pico-8 play session: no input (idle)

[t = 1 s] idle ~1s (no d-pad/buttons)
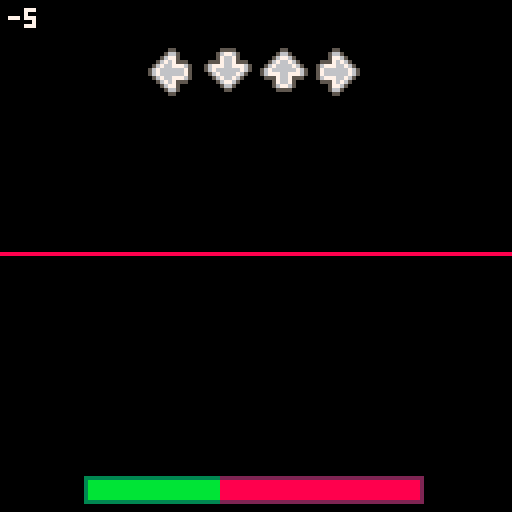

pico-8 cartridge
version 35
__lua__
--arrowmania
--by carson kompon

function _init()
	cartname = "amania-dropper.p8"
	songid = 1
	
	--this should be (spd * 31.8)
	synctime = 18*31.8
	
	--this is the main menu cart
	selectcart = "arrowmania.p8"
	
	cartdata("carsonk_arrowmania")
	poke(0x5f2d,1)
	seed = flr(rnd(8000))*4
	menuitem(1,"back to title",function() dset(60,1) load(selectcart) end)
	function toggle_downscroll()
		if downscroll == 0 then
			downscroll = 1
			menuitem(2,"downscroll: on",toggle_downscroll)
		else
			downscroll = 0
			menuitem(2,"downscroll: off",toggle_downscroll)
		end
		dset(63,downscroll)
	end
	downscroll = dget(63)
	if downscroll == 0 then
		menuitem(2,"downscroll: off",toggle_downscroll)
	else
		menuitem(2,"downscroll: on",toggle_downscroll)
	end
	difficulty = dget(62)
	local _potseed = dget(61)
	if difficulty == 2 and _potseed ~= 0 then
		seed = _potseed
	end
	srand(seed)
	fadein = 15
	fadeout = -1
	game_init()
end

function _update60()
	if(fadein > 0) fadein-=0.5
	if fadeout > 0 and songover then
		fadeout-=0.5
		if fadeout == 0 then
			local _data = songid*4+difficulty
			if(score > dget(_data) and hp > 0) dset(_data,score)
			highscore = dget(_data)
			results = true
			fadein = 15
			fadeout = -1
		end
	end
	if results then
		results_update()
	else
		game_update()
	end
end

function _draw()
	if results then
		results_draw()
	else
		game_draw()
	end

	if(fadein > 0) fadeall(ceil(fadein))
	if(fadeout > -1) fadeall(15-ceil(fadeout))
end
-->8
--game controller
function game_init()
	laststep = 0
	step = 0
	score = 0
	hp = 500
	maxhp = 1000
	press = {false,false,false,false}
	currentpattern=-1
	results = false
	songover = false
	
	beatmap = {}
	if difficulty == 0 then
		init_beatmap()
	else
		init_beatmap_hard()
	end

	--stats
	hitperfect = 0
	hitgreat = 0
	hitgood = 0
	hitok = 0
	hitmiss = 0
	maxcombo = 0
	totalnotes = #beatmap
	healthgraph = {}
	healthgraph[1] = hp
	
	arrows_init()
	parts_init()
	popups_init()
	
end

function game_update()
	laststep = step
	step+=1

	local _thispat = stat(54)
	healthgraph[currentpattern+1] = hp
	if _thispat ~= currentpattern then
		currentpattern = stat(54)
		step = ((((32*currentpattern)+1)/32)*(synctime/2))
	end
	
	--save seed to clipboard
	if difficulty == 2 and btnp(🅾️,1) then
		printh(baseseed,"@clip")
	end
	
	--spawn arrows
	while #beatmap > 0 and step >= (((beatmap[1][1]+1)/32)*(synctime/2))-(notetime) do
		if #beatmap[1] > 2 then
			spawn_arrow(beatmap[1][1],1, beatmap[1][2], beatmap[1][3])
		else
			spawn_arrow(beatmap[1][1],1, beatmap[1][2], 0)
		end
		deli(beatmap,1)
	end
	
	if hp > 0 then
		arrows_update()
		parts_update()
		popups_update()
	elseif not songover then
		music(-1)
		fadeout = 15
		songover = true
	end
	
	--end of song
	if stat(24)==-1 and fadeout == -1 and not songover then
		fadeout = 15
		songover = true
	end
	
end

-- get inputs ⬅️⬇️⬆️➡️ --
function get_inputs()
	lastpress = {press[1],press[2],press[3],press[4]}
	press = {false,false,false,false}
	if(btn(⬅️) or stat(28,4)) press[1] = true
	if(btn(⬇️) or stat(28,22)) press[2] = true
	if(btn(⬆️) or stat(28,26) or stat(28,14) or btn(❎)) press[3] = true
	if(btn(➡️) or stat(28,7) or stat(28,15) or btn(🅾️)) press[4] = true
end

function game_draw()
	cls()
	
	background_draw()
	
	if hp > 0 then
		local _nh = 128-noteheight
		
		--arrow receptors
		local _ys = {roffsets[1],roffsets[2],roffsets[3],roffsets[4]}
		if downscroll==1 then
			_nh = 128-12-_nh
			for i=1,4 do
				_ys[i].y *= -1
			end
		end
		if(press[1]) arrow_color(0)
		sspr(117,0,11,12,receptorx-26+roffsets[1].x,_nh+_ys[1].y,11,12,true)
		pal()
		if(press[2]) arrow_color(1)
		sspr(116,12,12,11,receptorx-26+14+roffsets[2].x,_nh+_ys[2].y,12,11,false,true)
		pal()
		if(press[3]) arrow_color(2)
		sspr(116,12,12,11,receptorx-26+14*2+roffsets[3].x,_nh+_ys[3].y,12,11)
		pal()
		if(press[4]) arrow_color(3)
		sspr(117,0,11,12,receptorx-26+14*3+roffsets[4].x,_nh+_ys[4].y,11,12)
		pal()
		
		--particles
		parts_draw()
		
		--popups
		popups_draw()
		
		--arrows
		arrows_draw()
		
		--health bar
		local _xx = 63-42+flr(84*(hp/maxhp))
		local _yy = 127-8
		if(downscroll == 1) _yy = 121 - _yy
		rectfill(63-42,_yy,63-42+84,_yy+6,2)
		rectfill(63-42+1,_yy+1,63-42+84-1,_yy+5,8)
		rectfill(63-42,_yy,_xx,_yy+6,3)
		rectfill(63-42+1,_yy+1,_xx,_yy+5,11)
		
		--score
		local _scy = 2
		if(downscroll == 1) _scy = 121
		print(tostr(score),2,_scy,7)
		
	else
		--dead
		
	end
	pal()
end

function dir_to_ang(_dir)
	if(_dir == 0) return 180
	if(_dir == 1) return 90
	if(_dir == 2) return 270
	return 0
end

--linear interpolation
function lerp(pos,tar,perc)
 return pos+((tar-pos)*perc)
end

-- fade to black
local fadetable0={
{0,0,0,0,0,0,0,0,0,0,0,0,0,0,0},
{1,1,1,1,1,1,1,0,0,0,0,0,0,0,0},
{2,2,2,2,2,2,1,1,1,0,0,0,0,0,0},
{3,3,3,3,3,3,1,1,1,0,0,0,0,0,0},
{4,4,4,2,2,2,2,2,1,1,0,0,0,0,0},
{5,5,5,5,5,1,1,1,1,1,0,0,0,0,0},
{6,6,13,13,13,13,5,5,5,5,1,1,1,0,0},
{7,6,6,6,6,13,13,13,5,5,5,1,1,0,0},
{8,8,8,8,2,2,2,2,2,2,0,0,0,0,0},
{9,9,9,4,4,4,4,4,4,5,5,0,0,0,0},
{10,10,9,9,9,4,4,4,5,5,5,5,0,0,0},
{11,11,11,3,3,3,3,3,3,3,0,0,0,0,0},
{12,12,12,12,12,3,3,1,1,1,1,1,1,0,0},
{13,13,13,5,5,5,5,1,1,1,1,1,0,0,0},
{14,14,14,13,4,4,2,2,2,2,2,1,1,0,0},
{15,15,6,13,13,13,5,5,5,5,5,1,1,0,0}
}

function fadeall(i)
	for c=0,15 do
		if flr(i+1)>=16 then
			pal(c,0,1)
		else
			pal(c,fadetable0[c+1][flr(i+1)],1)
		end
	end
end

--choose random array
function choose(t)
	return t[flr(rnd(#t))+1]
end
-->8
--background art

drumsize = 0
basssize = 0
arpsize = 0
wpoints = {}
for i=0,8 do
	wpoints[i+1] = {x=i*16,y=63}
end

function background_draw()
	for i=0,3 do
		if stat(46+i)!=-1 then
			--address of current note
			local a=0x3200+68*stat(46+i)+(stat(50+i)<<1)
			--pitch of current note
			local p=%a&0x003f
			--volume of note
			local v=%a&0x0e00
			--waveform of note
			local w=%a&0x01c0
			
			if(i==0 and v>0) drumsize = v
			if(i==1) basssize = (p+4)*v/2000
			if(i==2) arpsize = p
			
		end
	end
	
	if arpsize > 0 then
		line(arpsize,0,0,arpsize,12)
		line(127-arpsize,0,127,arpsize,12)
		line(0,127-arpsize,arpsize,127,12)
		line(127-arpsize,127,127,127-arpsize,12)
	end
	
	for i=1,#wpoints-1 do
		local _r = basssize
		if(i>1) wpoints[i].y=63+(sin(time()*4+i/4)*_r)
		line(wpoints[i].x,wpoints[i].y,wpoints[i+1].x,wpoints[i+1].y,8)
	end
	
	if drumsize > 0 then
		for j=0,drumsize/500 do
			rect(j,j,127-j,127-j,5)
		end
		drumsize -= 200
		if(drumsize < 0) drumsize = 0
	end
	
	if basssize > 0 then
		basssize -= 1
		if(basssize<0) basssize=0
	end

	-- for i=1,4 do
	--  roffsets[i].x = cos(time()+i/4)*4
	-- 	roffsets[i].y = sin(time()+i/4)*8
	-- 	if(i%2==0) roffsets[i].x = -roffsets[i].x
	-- end
	
end
-->8
--beatmap

function init_beatmap_hard()
	
	--bass
	map_add(32,"0,2,1:2,2,1:4,1,1:6,1,1:8,0:9,0:10,3:11,1,4:16,2,1:18,2,1:20,1,1:22,1,1:24,3:25,3:26,0:27,0,2:30,1,1")
	map_add(32*2,"0,2,1:2,2,1:4,1,1:6,1,1:8,0:9,0:10,3:11,1,4:16,2,1:18,2,1:20,1,1:22,1,1:24,3:25,3:26,0:27,0,2:30,1,1")
	
	--deeper bass
	map_add(32*3,"0,3,1:0,0,1:2,3,1:2,0,1:4,1,1:4,2,1:6,1,1:6,2,1:8,0:9,0:10,3:11,1,4:16,2,1:18,2,1:20,1,1:22,1,1:24,3:25,3:26,0:27,0,2:30,1,1")
	map_add(32*4,"0,3,1:0,0,1:2,3,1:2,0,1:4,1,1:4,2,1:6,1,1:6,2,1:8,0:9,0:10,3:11,1,4:16,0,1:16,3,1:18,0,1:18,3,1:20,1,1:20,2,1:22,1,1:22,2,1:24,3:25,3:26,0:27,0,2:30,1,1")
	
	--arp
	map_add(32*5,"0,2:1,0:2,2:3,0:4,2:5,0:6,2:7,0:8,2:9,1:10,2:11,1:12,3:13,1:14,3:15,1:16,0:17,1:18,0:19,1:20,0:21,1:22,0:23,1:24,2:25,3:26,2:27,3:28,1:29,2:30,1:31,2")
	map_add(32*6,"0,3:1,0:2,3:3,0:4,3:5,0:6,3:7,0:8,2:9,0:10,2:11,0:12,3:13,1:14,3:15,1:16,0:17,1:18,0:19,1:20,0:21,1:22,0:23,1:24,2:25,3:26,2:27,3:28,0:29,1:30,2:31,3")
	
	map_add(32*7,"0,2:1,0:2,2:3,0:4,2:5,0:6,2:7,0:8,2:9,1:10,2:11,1:12,3:13,1:14,3:15,1:16,0:17,1:18,0:19,1:20,0:21,1:22,0:23,1:24,2:25,3:26,2:27,3:28,1:29,2:30,1:31,2")
	map_add(32*8,"0,3:1,0:2,3:3,0:4,3:5,0:6,3:7,0:8,2:9,0:10,2:11,0:12,3:13,1:14,3:15,1:16,0:17,1:18,0:19,1:20,0:21,1:22,0:23,1:24,2:25,3:26,2:27,3:28,0:29,1:30,2:31,3")
	
	--ending bass
	map_add(32*9,"0,2,1:2,2,1:4,1,1:6,1,1:8,0:9,0:10,3:11,1,4:16,2,1:18,2,1:20,1,1:22,1,1:24,3:25,3:26,0:27,0,2:30,1,1")
	map_add(32*10,"0,2,1:2,2,1:4,1,1:6,1,1:8,0:9,0:10,3:11,1,4:16,2,1:18,2,1:20,1,1:22,1,1:24,3:25,3:26,0:27,0,2:30,1,1")
	
	
	music(0)
end

function init_beatmap()
	
	--bass
	map_add(32,"0,2,1:2,2,1:4,1,1:6,1,1:8,0,1:11,1,4:16,2,1:18,2,1:20,1,1:22,1,1:24,3,1:26,0,3:30,1,1")
	map_add(32*2,"0,2,1:2,2,1:4,1,1:6,1,1:8,0,1:11,1,4:16,2,1:18,2,1:20,1,1:22,1,1:24,3,1:26,0,3:30,1,1")
	
	--deeper bass
	map_add(32*3,"0,0,3:0,3,3:4,0,3:4,2,3:8,0,1:11,1,4:16,3,3:16,2,3:20,1,3:20,3,3:24,3,1:26,0,3:30,1,1")
	map_add(32*4,"0,0,3:0,3,3:4,0,3:4,2,3:8,0,1:11,1,4:16,3,3:16,2,3:20,1,3:20,3,3:24,3,1:26,0,3:30,1,1")
	
	--arp
	map_add(32*5,"0,2:2,0:4,2:6,0:8,2:10,1:12,3:14,3:16,0:18,1:20,0:22,1:24,2:26,3:28,1:30,2")
	map_add(32*6,"0,3:2,0:4,3:6,0:8,2:10,0:12,3:14,1:16,0:18,1:20,0:22,1:24,2:26,3:28,0:30,2:31,3")
	
	map_add(32*7,"0,2:2,0:4,2:6,0:8,2:10,1:12,3:14,3:16,0:18,1:20,0:22,1:24,2:26,3:28,1:30,2")
	map_add(32*8,"0,3:2,0:4,3:6,0:8,2:10,0:12,3:14,1:16,0:18,1:20,0:22,1:24,2:26,3:28,0:30,2:31,3")
	
	--ending bass
	map_add(32*9,"0,2,1:2,2,1:4,1,1:6,1,1:8,0,1:11,1,4:16,2,1:18,2,1:20,1,1:22,1,1:24,3,1:26,0,3:30,1,1")
	map_add(32*10,"0,2,1:2,2,1:4,1,1:6,1,1:8,0,1:11,1,4:16,2,1:18,2,1:20,1,1:22,1,1:24,3,1:26,0,3:30,1,1")
	
	
	music(0)
end

function map_add( _off, _s)
	
	lastrandom = -1
	local _ar = split(_s,":")
	for _a in all(_ar) do
		local _beat = split(_a)
		if difficulty == 2 then
			repeat
				_beat[2] = flr(rnd(4))
			until _beat[2] ~= lastrandom or flr(rnd(8)) == 0
			lastrandom = _beat[2]
		end
		_beat[1] += _off
		add(beatmap,_beat)
	end
end
-->8
--arrows
function arrows_init()
	--how many pixels between the bottom of the screen and the receptors
	noteheight = 116
	--how long a note is on screen in frames
	notetime = 45
	--the pixel radius of the arrow's hitboxes
	hitrange = 12
	--the x position of the receptors
	receptorx = 63

	--the offsets of the indidual receptors (play with these values elsewhere)
	roffsets = {}
	for i=1,4 do
		roffsets[i] = {x=0,y=0}
	end

	traillength = (noteheight/notetime)*11

	arrows = {}
	trails = {}
	combo = 0
	lastrandom = -1
end

arrowcols = {2,1,3,4}
function arrow_color(_dir)
	if _dir == 0 then
		pal(5,2)
		pal(6,14)
	elseif _dir == 1 then
		pal(5,1)
		pal(6,12)
	elseif _dir == 2 then
		pal(5,3)
		pal(6,11)
	elseif _dir == 3 then
		pal(5,4)
		pal(6,9)
	end
end

function spawn_arrow(_off,_side,_dir,_len,_ugh)
	local _arrow = {x=_dir*14+receptorx-26,y=128-(noteheight/notetime),dir=_dir,len=_len,ugh=_ugh}
	
	--local _offset = flr((step - (((_off+1)/32)*(synctime/2))-(notetime)))
	--for i=1,_offset do
	--	_arrow.y -= noteheight/notetime
	--end
	
	add(arrows,_arrow)
	if _len > 0 then
		add(trails,{x=_arrow.x,y=128-(noteheight/notetime),dir=_dir,len=_len})
	end
end

function arrows_update()
	
	get_inputs()
	_pressed = {false,false,false,false}
	
	for _a in all(arrows) do
		_a.y -= noteheight/notetime
		--note goes off screen
		if _a.y <= -10 then
			hitmiss += 1
			poke(0x5f43,15)
			hp -= 20
			combo = 0
			del(arrows,_a)
		end
		--note collision
		local _notedist = abs(_a.y - (128-noteheight))
		if _notedist <= hitrange then
			--note hit
			if press[_a.dir+1] and not lastpress[_a.dir+1] then
			--if _a.y <= 128-noteheight+2 then
				poke(0x5f43)
				
				if(difficulty == 3) corrupt()
				
				local _popuptext = "ok"
				local _scoreadd = flr(10*((hitrange-_notedist)/(hitrange/2))+0.5)
				if _notedist < 2 then
					_popuptext = "perfect"
					hitperfect += 1
				elseif _notedist < 5 then
					_popuptext = "great"
					hitgreat += 1
				elseif _notedist < 10 then
					_popuptext = "good"
					hitgood += 1
				else
					hitok += 1
				end
				local _popy = 20
				local _comby = 26
				if downscroll==1 then
					_popy = 112
					_comby = 106
				end
				create_popup(110,_popy,_popuptext)
				combo += 1
				if(combo > maxcombo) maxcombo = combo
				if(combo >= 10) create_popup(110,_comby,"X" .. tostr(combo))
				
				_pressed[_a.dir+1] = true
				--score += ceil(200*(1-abs(_a.y-(128-noteheight))/7))
				score += _scoreadd
				hp += 20
				hp = min(maxhp,hp)
				fx_hit(_a.x+3,_a.y+3,arrowcols[_a.dir+1])
				del(arrows,_a)
			end
		end
	end
	
	for _t in all(trails) do
		_t.y -= noteheight/notetime
		
		if(_t.y <= 128-noteheight-(_t.len*traillength)) del(trails,_t)
		
		--trail collision
		if _t.y <= 128-noteheight and _t.y >= 128-noteheight-(_t.len*traillength) then
			--hold button
			if press[_t.dir+1] then
			--if true then
				--score += 2
				hp += 1
				hp = min(maxhp,hp)
				local _parx = roffsets[_t.dir+1].x
				local _pary = roffsets[_t.dir+1].y
				if(downscroll == 1) _pary *= -1
				spawn_part(_t.x+3+_parx,128-noteheight+7+_pary,rnd(),1,0.25,0.25,0.1,0.25,arrowcols[_t.dir+1])
			end
		end
		
	end
	
	--pressing when no note is there
	for i=1,4 do
		if press[i] and not lastpress[i] and not _pressed[i] then
			score -= 1
			
			hitmiss += 1
			local _popy = 20
			if(downscroll==1) _popy = 112
			create_popup(110,_popy,"miss")
			hp -= 20
			combo = 0
			
			sfx(1,3)
			poke(0x5f43)
		end
	end
	
end

function arrows_draw()
	for _t in all(trails) do
		local _y1 = max(128-noteheight+7,_t.y+1)
		local _y2 = _t.y+(_t.len*traillength)
		if downscroll == 1 then
			_y1 = 128 - _y1
			_y2 = 128 - _y2
		end
		local _roff = roffsets[_t.dir+1]
		rectfill(_t.x+5+_roff.x,_y1+_roff.y,_t.x+6+_roff.x,_y2+_roff.y,arrowcols[_t.dir+1])
	end
	for _a in all(arrows) do
		arrow_color(_a.dir)
		local _yy = _a.y
		if(downscroll==1) _yy = 128-12 - _yy
		local _roff = roffsets[_a.dir+1]
		if _a.dir == 0 or _a.dir == 3 then
			sspr(117,0,11,12,_a.x+_roff.x,_yy+_roff.y,11,12,_a.dir == 0)
		else
			sspr(116,12,12,11,_a.x+_roff.x,_yy+_roff.y,12,11,false,_a.dir == 1)
		end
		pal()
	end
end
-->8
--particles
function parts_init()
	parts = {}
end

function fx_hit(_x,_y,_col)
	for i=0,3 do
		local _parx = roffsets[i+1].x
		local _pary = roffsets[i+1].y
		if(downscroll == 1) _pary *= -1
		spawn_part(_x+_parx,_y+_pary,(i/4)+0.125,2,0.15,0.125,0.015,0.0675,_col)
	end
end

function spawn_part(_x,_y,_dir,_spd,_fric,_size,_growth,_fade,_col)
	if downscroll > 0 then
		_y = 128 - _y
	end
	add(parts,{
	x=_x,
	y=_y,
	dir=_dir,
	spd=_spd,
	fric=_fric,
	r=_size,
	growth=_growth,
	growthspd=_growth,
	fadeam=_fade,
	fade=0,
	col=_col,
	hs=sin(_dir)*_spd,
	vs=cos(_dir)*_spd,
	lx=_x,
	ly=_y
	})
end

function parts_update()
	for _p in all(parts) do
		if(abs(_p.hs) > 0) _p.hs -= _p.fric*sgn(_p.hs)
		if(abs(_p.vs) > 0) _p.vs -= _p.fric*sgn(_p.vs)
		_p.lx = _p.x
		_p.ly = _p.y
		_p.x += _p.hs
		_p.y += _p.vs
		_p.growthspd += _p.growth
		_p.r += _p.growthspd
		_p.fade += _p.fadeam
		if(_p.fade >= 1 or _p.r <= 0) del(parts,_p)
	end
end

function parts_draw()
	for _p in all(parts) do
		if(_p.fade >= 0.6) fillp(▒)
		if(_p.fade >= 0.85) fillp(░)
		circfill(_p.lx,_p.ly,_p.r,_p.col)
		circfill(_p.x,_p.y,_p.r,_p.col)
		fillp(█)
	end
end

-->8
--popups system
function popups_init()
	popups={}
end

function create_popup(_x,_y,_txt)
	add(popups,{
	x=_x,y=_y,sy=_y,txt=_txt,fade=0
	})
end

function popups_update()
	for _p in all(popups) do
		if _p.fade < 1 then
			_p.y = lerp(_p.y,_p.sy-4,0.125)
			_p.fade += 1/15
			if _p.fade >= 1 then
				del(popups,_p)
			end
		end
	end
end

function popups_draw()
	for _p in all(popups) do
		if(_p.fade >= 0.5) fillp(▒)
		if(_p.fade >= 0.75) fillp(░)
		for i=-1,1 do
			for j=-1,1 do
				print(_p.txt,_p.x+i-#(_p.txt)*2,_p.y+j,0)
			end
		end
		print(_p.txt,_p.x-#(_p.txt)*2,_p.y,7)
		fillp(█)
	end
end
-->8
--corrupt mode

function corrupt()
	--sprite corruption
	for i=1,10 do
		poke(rnd(0x1fff),rnd(255))
	end
	
	--music/sound corruption
	if(flr(rnd(25))==1) poke(0x5f40+rnd(3),rnd(255))
	for i=1,5 do
		poke(rnd(0x42ff-0x3200)+0x3200,rnd(255))
	end
	
	--chance to flip/turn screen
	if(flr(rnd(1000))==0) poke(0x5f2c,rnd({0,129,130,131,133,134,135}))
	
end
-->8
--results screen

graphreveal = 0
hitreveal = 0
resultst = 0
resultscore = 0

function results_update()
	resultst += 1

	get_inputs()
	
	if resultst % 5 == 0 then
		if graphreveal < #healthgraph then
			graphreveal += 1
		end
		if hitreveal < 6 then
			hitreveal += 1
		end
	end
	
	if resultscore < score then
		resultscore += ceil(score/45)
		if(resultscore > score) resultscore = score
	end
	
	if press[1] and not lastpress[1] then
		load(cartname)
	elseif press[4] and not lastpress[4] then
		load(selectcart)
	end
	
end

function results_draw()
	cls()

	line(2,18,2,82,6)
	line(2,82,68,82,6)
	if graphreveal > 1 then
		for i=1,graphreveal-1 do
			local _ww = 68/(#healthgraph-1)
			local _gx1 = 2 + (i-1)*_ww
			local _gy1 = 82 - (healthgraph[i]/maxhp)*64
			local _gx2 = 2 + i*_ww
			local _gy2 = 82 - (healthgraph[i+1]/maxhp)*64
			line(_gx1,_gy1,_gx2,_gy2,8)
		end
	end

	if(hitreveal > 0) print_result("perfect", hitperfect, 22)
	if(hitreveal > 1) print_result("great", hitgreat, 32)
	if(hitreveal > 2) print_result("good", hitgood, 42)
	if(hitreveal > 3) print_result("ok", hitok, 52)
	if(hitreveal > 4) print_result("miss", hitmiss, 62)
	if hitreveal > 5 then
		local _maxcombo = maxcombo
		if(maxcombo==totalnotes) _maxcombo = "fc"
		print_result("max combo", _maxcombo, 72)
	end
	
	print("score: " .. tostr(resultscore), 2, 88, 7)
	print("best:  " .. tostr(highscore), 2, 96, 6)
	
	print("⬅️ - replay", 2, 116, 7)
	print("back to menu - ➡️", 59, 116, 7)
end

function print_result(_text, _val, _y, _col)
	_col = _col or 7
	print(_text, 75, _y, _col)
	local _txt = tostr(_val)
	print(_txt, 127-#_txt*4, _y, _col)
end
__gfx__
00000000000000000000000000000000000000000000000000000000000000000000000000000000000000000000000000000000000000000000000005500000
00000000000000000000000000000000000000000000000000000000000000000000000000000000000000000000000000000000000000000000000056650000
00000000000000000000000000000000000000000000000000000000000000000000000000000000000000000000000000000000000000000000000057765000
00000000000000000000000000000000000000000000000000000000000000000000000000000000000000000000000000000000000000000000005557676500
00000000000000000000000000000000000000000000000000000000000000000000000000000000000000000000000000000000000000000000056777667650
00000000000000000000000000000000000000000000000000000000000000000000000000000000000000000000000000000000000000000000057666666765
00000000000000000000000000000000000000000000000000000000000000000000000000000000000000000000000000000000000000000000057666666765
00000000000000000000000000000000000000000000000000000000000000000000000000000000000000000000000000000000000000000000056777667650
00000000000000000000000000000000000000000000000000000000000000000000000000000000000000000000000000000000000000000000005557676500
00000000000000000000000000000000000000000000000000000000000000000000000000000000000000000000000000000000000000000000000057765000
00000000000000000000000000000000000000000000000000000000000000000000000000000000000000000000000000000000000000000000000056650000
00000000000000000000000000000000000000000000000000000000000000000000000000000000000000000000000000000000000000000000000005500000
00000000000000000000000000000000000000000000000000000000000000000000000000000000000000000000000000000000000000000000000005500000
00000000000000000000000000000000000000000000000000000000000000000000000000000000000000000000000000000000000000000000000056650000
00000000000000000000000000000000000000000000000000000000000000000000000000000000000000000000000000000000000000000000000567765000
00000000000000000000000000000000000000000000000000000000000000000000000000000000000000000000000000000000000000000000005676676500
00000000000000000000000000000000000000000000000000000000000000000000000000000000000000000000000000000000000000000000056766667650
00000000000000000000000000000000000000000000000000000000000000000000000000000000000000000000000000000000000000000000567666666765
00000000000000000000000000000000000000000000000000000000000000000000000000000000000000000000000000000000000000000000567776677765
00000000000000000000000000000000000000000000000000000000000000000000000000000000000000000000000000000000000000000000055576675550
00000000000000000000000000000000000000000000000000000000000000000000000000000000000000000000000000000000000000000000000576675000
00000000000000000000000000000000000000000000000000000000000000000000000000000000000000000000000000000000000000000000000567765000
00000000000000000000000000000000000000000000000000000000000000000000000000000000000000000000000000000000000000000000000055550000
